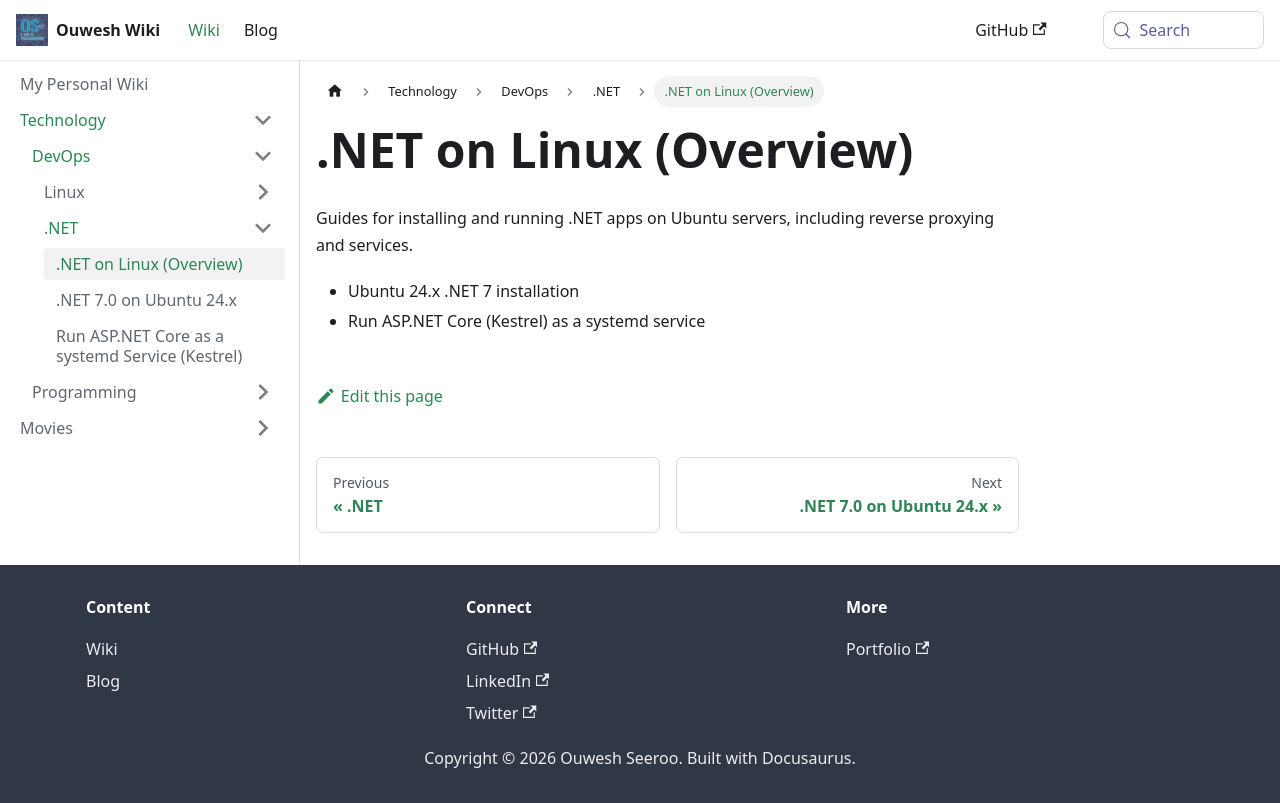

repository: Ouweshs28/wiki · page: docs/technology/devops/dotnet/overview.html · generator: docusaurus

---
sidebar_position: 1
---

# .NET on Linux (Overview)

Guides for installing and running .NET apps on Ubuntu servers, including reverse proxying and services.

- Ubuntu 24.x .NET 7 installation
- Run ASP.NET Core (Kestrel) as a systemd service
